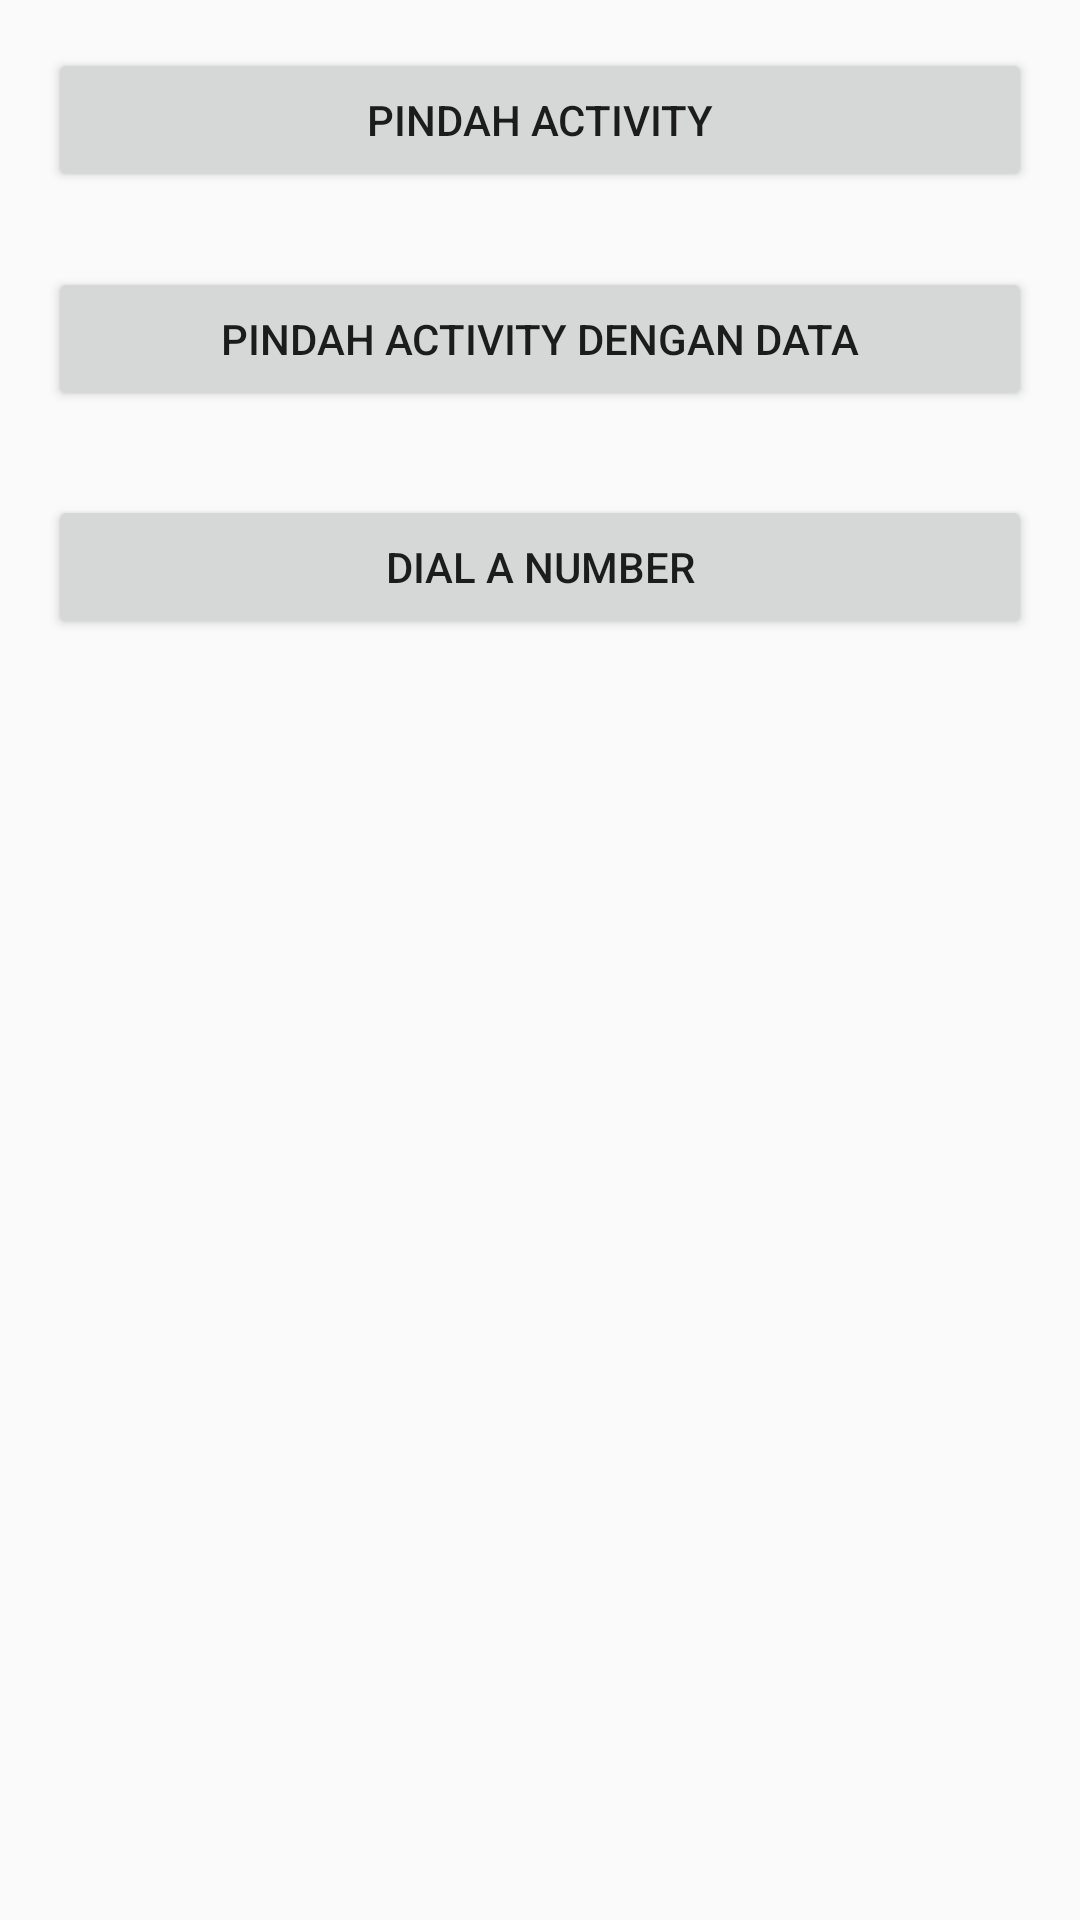

Reconstruct the res/layout file that produces this screen, plus the resources it refers to.
<!-- AndroidManifest.xml: application theme AppTheme -->
<!-- res/layout/activity_intent.xml -->
<?xml version="1.0" encoding="utf-8"?>
<androidx.constraintlayout.widget.ConstraintLayout xmlns:android="http://schemas.android.com/apk/res/android"
    xmlns:app="http://schemas.android.com/apk/res-auto"
    xmlns:tools="http://schemas.android.com/tools"
    android:layout_width="match_parent"
    android:layout_height="match_parent"
    tools:context=".intent.IntentActivity"
    android:orientation="vertical"
    android:padding="16dp">

    <Button
        android:id="@+id/btn_move_activity"
        android:layout_width="match_parent"
        android:layout_height="wrap_content"
        android:text="@string/move_activity"
        tools:ignore="MissingConstraints"
        tools:layout_editor_absoluteX="16dp"
        tools:layout_editor_absoluteY="16dp" />

    <Button
        android:id="@+id/btn_move_activity_data"
        android:layout_width="match_parent"
        android:layout_height="wrap_content"
        android:layout_marginTop="25dp"
        android:text="@string/move_with_data"
        app:layout_constraintTop_toBottomOf="@+id/btn_move_activity"
        tools:ignore="MissingConstraints"
        tools:layout_editor_absoluteX="16dp" />

    <Button
        android:id="@+id/btn_dial_number"
        android:layout_width="match_parent"
        android:layout_height="wrap_content"
        android:layout_marginTop="28dp"
        android:text="@string/dial_number"
        app:layout_constraintTop_toBottomOf="@+id/btn_move_activity_data"
        tools:layout_editor_absoluteX="16dp" />

</androidx.constraintlayout.widget.ConstraintLayout>
<!-- resources referenced by this layout -->
<resources>
  <string name="dial_number">Dial a Number</string>
  <string name="move_activity">Pindah Activity</string>
  <string name="move_with_data">Pindah Activity dengan Data</string>
  <style name="AppTheme" parent="Theme.AppCompat.Light.DarkActionBar">
          
          <item name="colorPrimary">@color/colorPrimary</item>
          <item name="colorPrimaryDark">@color/colorPrimaryDark</item>
          <item name="colorAccent">@color/colorAccent</item>
      </style>
  <!-- not gathered from this repository: default colours our renderer supplied (Android Studio template values) -->
  <color name="colorPrimary">#FF6200EE</color>
  <color name="colorPrimaryDark">#FF3700B3</color>
  <color name="colorAccent">#FF03DAC5</color>
</resources>
